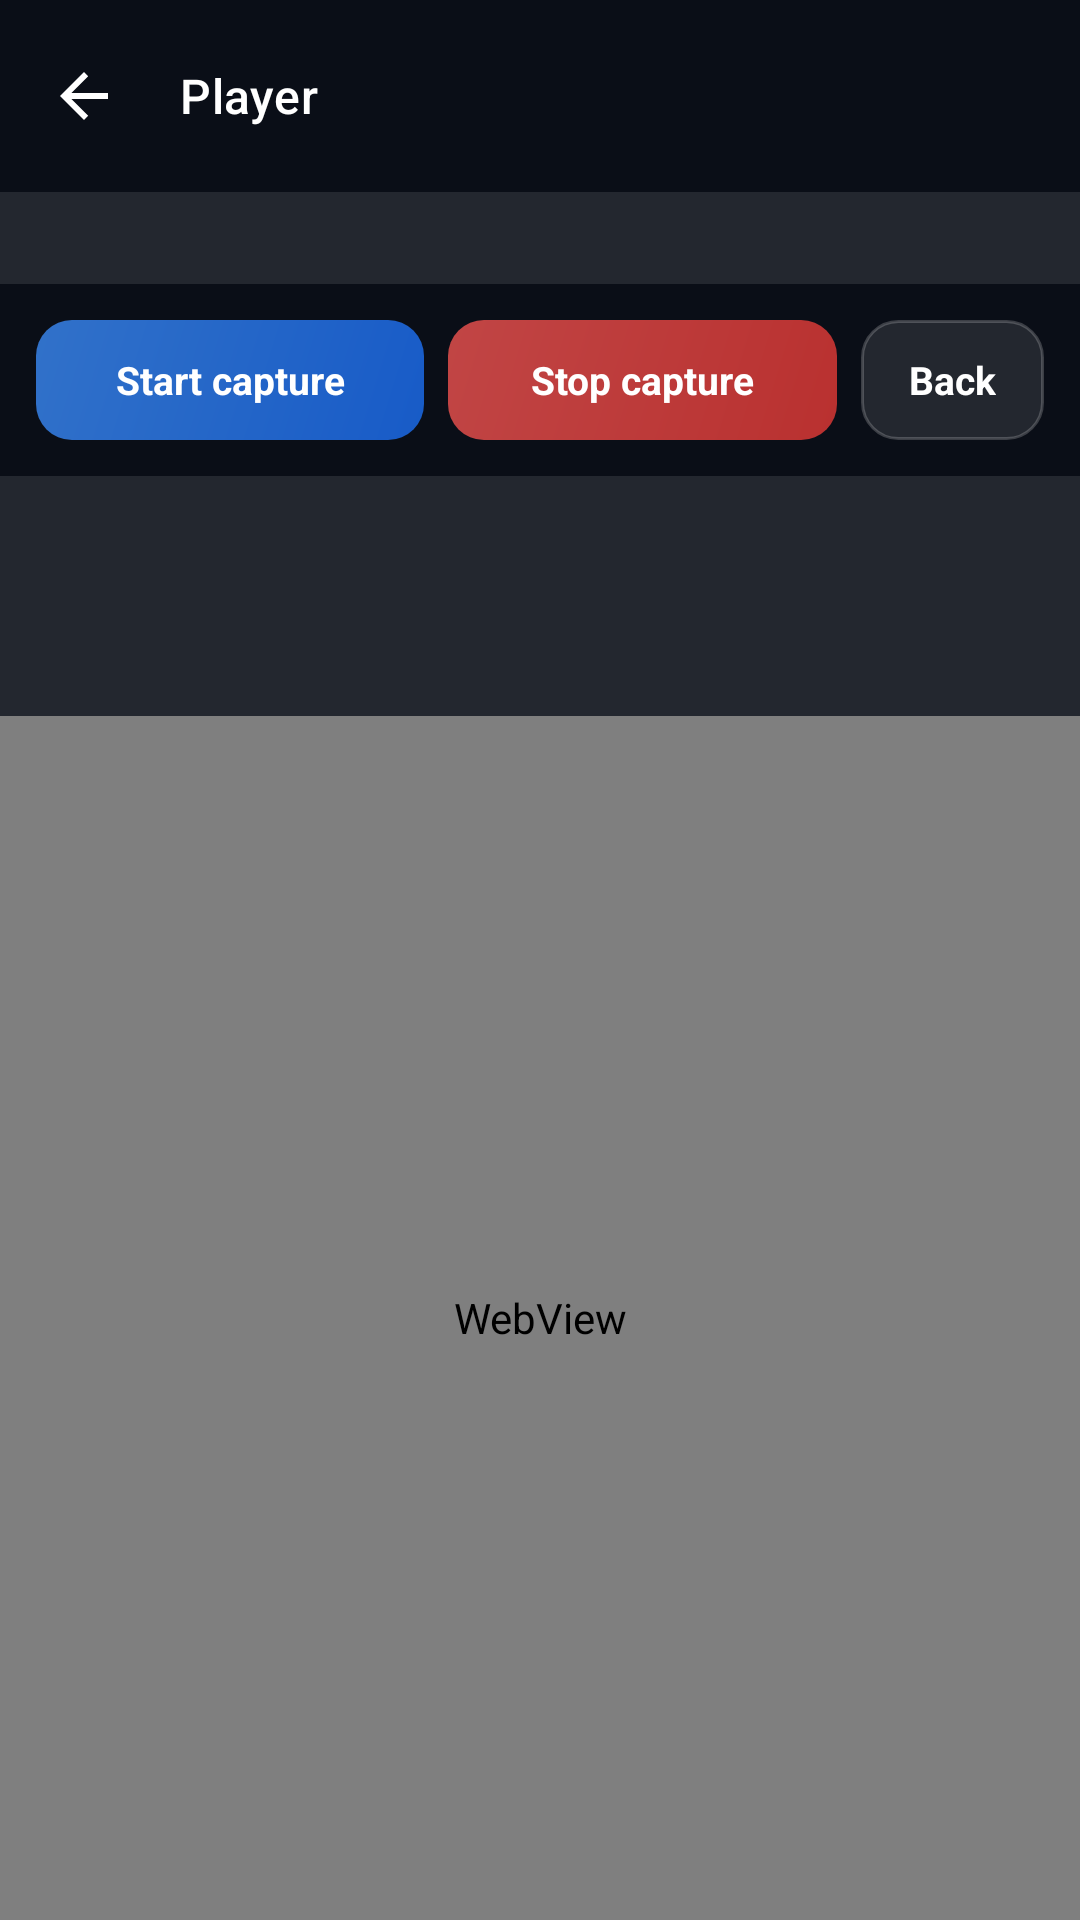

This screen was rendered from an Android layout file. Write that file and the resources it references.
<!-- AndroidManifest.xml: application theme Theme.ApkUrl -->
<!-- res/layout/activity_player.xml -->
<?xml version="1.0" encoding="utf-8"?>
<LinearLayout xmlns:android="http://schemas.android.com/apk/res/android"
    xmlns:app="http://schemas.android.com/apk/res-auto"
    android:layout_width="match_parent"
    android:layout_height="match_parent"
    android:orientation="vertical"
    android:background="#0A0E17">

    <com.google.android.material.appbar.MaterialToolbar
        android:id="@+id/playerToolbar"
        android:layout_width="match_parent"
        android:layout_height="?attr/actionBarSize"
        android:background="#0A0E17"
        app:navigationIcon="?attr/homeAsUpIndicator"
        app:navigationIconTint="#FFFFFF"
        app:title="@string/player_title"
        app:titleTextColor="#FFFFFF"
        app:titleTextAppearance="?attr/textAppearanceTitleMedium" />

    <TextView
        android:id="@+id/playerUrlText"
        android:layout_width="match_parent"
        android:layout_height="wrap_content"
        android:paddingHorizontal="16dp"
        android:paddingVertical="8dp"
        android:textColor="#99ADC8FF"
        android:textSize="11sp"
        android:fontFamily="monospace"
        android:maxLines="2"
        android:ellipsize="end"
        android:background="#1AFFFFFF" />

    <LinearLayout
        android:id="@+id/playerCaptureBar"
        android:layout_width="match_parent"
        android:layout_height="wrap_content"
        android:orientation="horizontal"
        android:gravity="center_vertical"
        android:paddingHorizontal="12dp"
        android:paddingVertical="12dp"
        android:background="#0A0E17">

        <TextView
            android:id="@+id/playerStartBtn"
            android:layout_width="0dp"
            android:layout_height="40dp"
            android:layout_weight="1"
            android:gravity="center"
            android:text="@string/start_capture"
            android:textColor="#FFFFFF"
            android:textSize="13sp"
            android:textStyle="bold"
            android:background="@drawable/btn_start_premium"
            android:layout_marginEnd="8dp" />

        <TextView
            android:id="@+id/playerStopBtn"
            android:layout_width="0dp"
            android:layout_height="40dp"
            android:layout_weight="1"
            android:gravity="center"
            android:text="@string/stop_capture"
            android:textColor="#FFFFFF"
            android:textSize="13sp"
            android:textStyle="bold"
            android:background="@drawable/btn_stop_premium"
            android:layout_marginEnd="8dp" />

        <TextView
            android:id="@+id/playerBackBtn"
            android:layout_width="wrap_content"
            android:layout_height="40dp"
            android:paddingHorizontal="16dp"
            android:gravity="center"
            android:text="Back"
            android:textColor="#FFFFFF"
            android:textSize="13sp"
            android:textStyle="bold"
            android:background="@drawable/btn_outline_premium" />
    </LinearLayout>

    <TextView
        android:id="@+id/playerCapturedUrls"
        android:layout_width="match_parent"
        android:layout_height="80dp"
        android:background="#1AFFFFFF"
        android:textColor="#CCFFFFFF"
        android:padding="12dp"
        android:scrollbars="vertical"
        android:fontFamily="monospace"
        android:textSize="11sp"
        android:overScrollMode="always"
        android:gravity="top|start"
        android:maxLines="5"
        android:ellipsize="end"
        android:text="" />

    
    <androidx.media3.ui.PlayerView
        android:id="@+id/playerExoView"
        android:layout_width="match_parent"
        android:layout_height="0dp"
        android:layout_weight="1"
        android:background="#000000"
        android:visibility="gone"
        app:show_buffering="always"
        app:use_controller="true" />

    <WebView
        android:id="@+id/playerWebView"
        android:layout_width="match_parent"
        android:layout_height="0dp"
        android:layout_weight="1"
        android:background="#000000" />

</LinearLayout>
<!-- resources referenced by this layout -->
<resources>
  <!-- drawable btn_outline_premium (drawable) -->
  <?xml version="1.0" encoding="utf-8"?>
  <ripple xmlns:android="http://schemas.android.com/apk/res/android"
      android:color="#40FFFFFF">
      <item>
          <shape android:shape="rectangle">
              <solid android:color="#1AFFFFFF" />
              <stroke android:width="1dp" android:color="#33FFFFFF" />
              <corners android:radius="12dp" />
          </shape>
      </item>
  </ripple>
  <!-- drawable btn_start_premium (drawable) -->
  <?xml version="1.0" encoding="utf-8"?>
  <ripple xmlns:android="http://schemas.android.com/apk/res/android"
      android:color="#40ADC8FF">
      <item>
          <shape android:shape="rectangle">
              <gradient
                  android:startColor="#CC1B6EF3"
                  android:endColor="#CC3B8AF5"
                  android:angle="135" />
              <corners android:radius="12dp" />
          </shape>
      </item>
  </ripple>
  <!-- drawable btn_stop_premium (drawable) -->
  <?xml version="1.0" encoding="utf-8"?>
  <ripple xmlns:android="http://schemas.android.com/apk/res/android"
      android:color="#40FF6B6B">
      <item>
          <shape android:shape="rectangle">
              <gradient
                  android:startColor="#CCE53935"
                  android:endColor="#CCEF5350"
                  android:angle="135" />
              <corners android:radius="12dp" />
          </shape>
      </item>
  </ripple>
  <string name="player_title">Player</string>
  <string name="start_capture">Start capture</string>
  <string name="stop_capture">Stop capture</string>
  <style name="Theme.ApkUrl" parent="Theme.Material3.Dark.NoActionBar">
          
          <item name="colorPrimary">#1A73E8</item>
          <item name="colorOnPrimary">#FFFFFF</item>
          <item name="colorSurface">#0A0E17</item>
          <item name="android:windowBackground">#0A0E17</item>
          <item name="android:statusBarColor">#0A0E17</item>
          <item name="android:navigationBarColor">#0A0E17</item>
          <item name="android:windowLightStatusBar" tools:targetApi="23">false</item>
      </style>
</resources>
